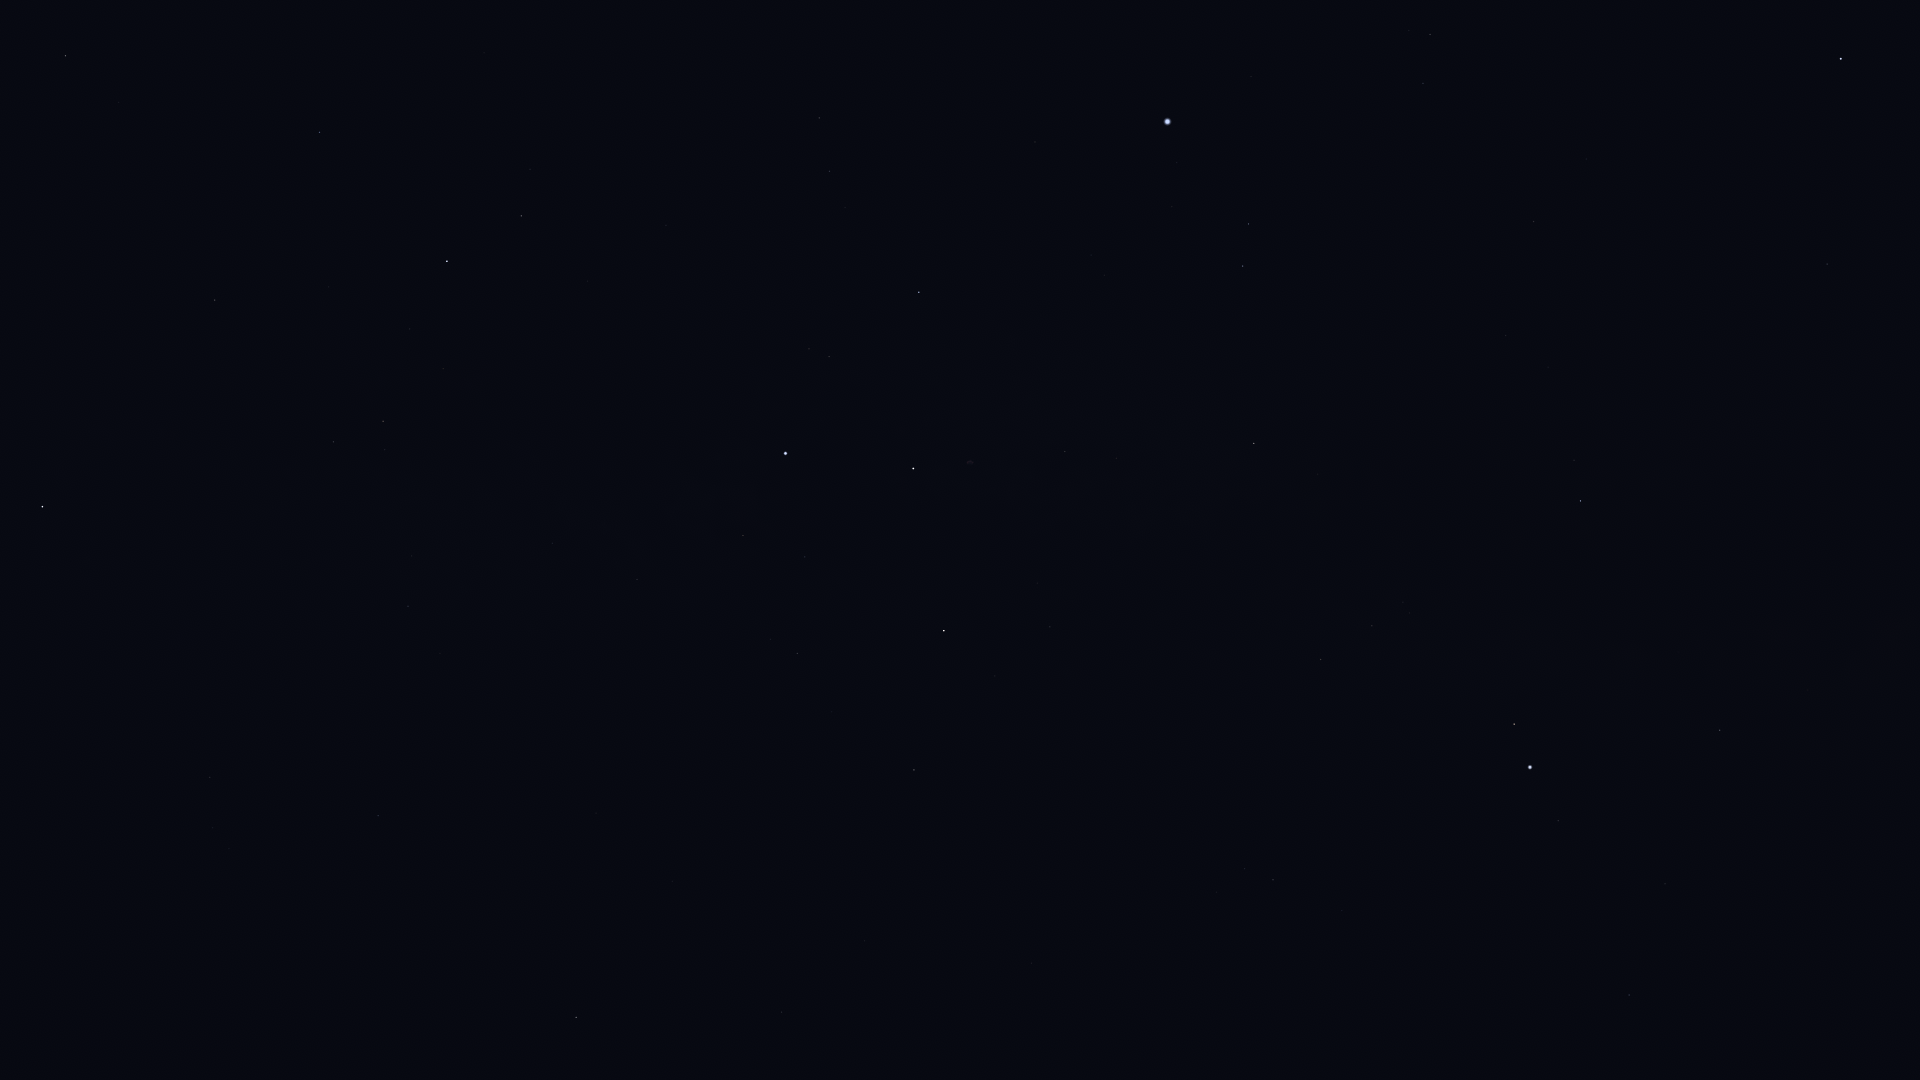

Data behind this chart, as committed beside it:
Star_ID, Name, X, Y
746, Caph, 42, 507
86032, Rasalhague, 1841, 59
87933, HIP 87933, 1430, 34
88794, HIP 88794, 1423, 83
91262, Vega, 1168, 121
91852, Xihe, 1199, 168
92420, Sheliak, 1249, 224
92791, HIP 92791, 1172, 207
92895, Kaveh, 1795, 572
92946, Alya, 1795, 575
93194, Sulafat, 1243, 266
93747, Okab, 1581, 501
94481, Aladfar, 1091, 255
95771, Anser, 1318, 474
95853, HIP 95853, 830, 171
95947, Albireo, 1254, 443
96078, Uruk, 1454, 587
96757, Sham, 1403, 602
96837, HIP 96837, 1410, 613
97165, Fawaris, 919, 292
97278, Tarazed, 1514, 724
97365, HIP 97365, 1372, 626
97649, Altair, 1530, 767
97938, Libertas, 1526, 788
98036, Alshain, 1558, 821
98110, HIP 98110, 1065, 451
98337, HIP 98337, 1321, 659
98543, HIP 98543, 1175, 561
98920, HIP 98920, 1292, 678
99711, Phoenicia, 1620, 1007
99894, Chechia, 1517, 937
100453, Sadr, 913, 468
101421, Aldulfin, 1342, 910
101769, Rotanev, 1273, 880
101958, Sualocin, 1245, 869
102098, Deneb, 786, 453
102488, Aljanah, 944, 631
103527, Musica, 1257, 1017
104521, HIP 104521, 1222, 1073
104780, Solaris, 1139, 1014
105199, Alderamin, 447, 261
106032, Alfirk, 320, 132
107136, Azelfafage, 542, 501
107310, HIP 107310, 825, 887
107354, HIP 107354, 865, 941
108917, Kurhah, 329, 287
109176, HIP 109176, 782, 1012
109352, HIP 109352, 675, 879
109492, HIP 109492, 383, 421
109937, HIP 109937, 596, 813
110538, HIP 110538, 412, 556
110609, HIP 110609, 438, 611
111022, HIP 111022, 440, 653
111104, HIP 111104, 485, 743
111169, HIP 111169, 408, 606
112158, Matar, 576, 1017
112724, HIP 112724, 215, 300
116076, Veritate, 287, 927
116727, Errai, 66, 56
